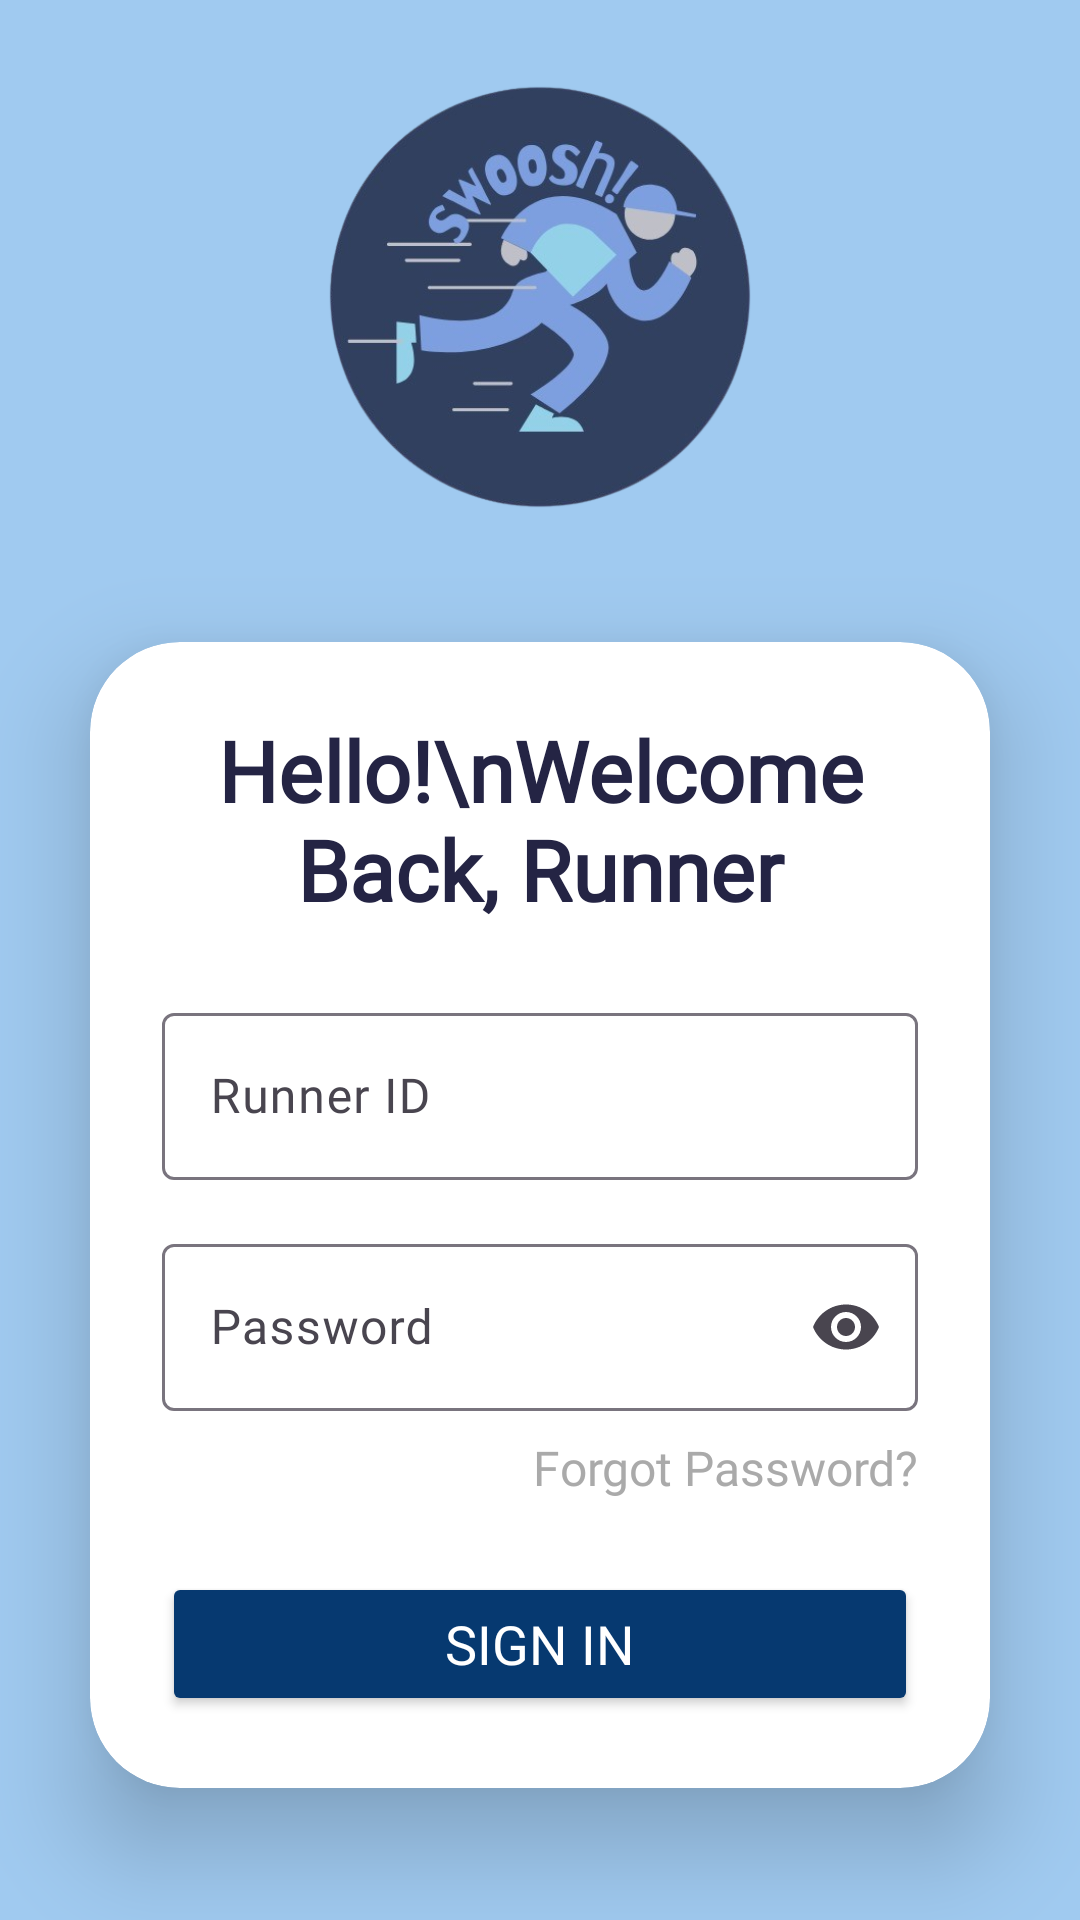

Produce the Android XML layout that renders to this screen, including the resource entries it uses.
<!-- AndroidManifest.xml: application theme Theme.SWOOSHv2 -->
<!-- res/layout/activity_runner_login.xml -->
<?xml version="1.0" encoding="utf-8"?>
<LinearLayout
    xmlns:android="http://schemas.android.com/apk/res/android"
    xmlns:app="http://schemas.android.com/apk/res-auto"
    xmlns:tools="http://schemas.android.com/tools"
    android:layout_width="match_parent"
    android:layout_height="match_parent"
    android:orientation="vertical"
    android:gravity="center"
    android:background="@drawable/img_2"
    tools:context=".RunnerLogin">

    
    <ImageView
        android:id="@+id/imageView"
        android:layout_width="match_parent"
        android:layout_height="170dp"
        android:src="@drawable/img_1" />

    
    <androidx.cardview.widget.CardView
        android:layout_width="match_parent"
        android:layout_height="wrap_content"
        android:layout_margin="30dp"
        app:cardCornerRadius="30dp"
        app:cardElevation="20dp">

        <LinearLayout
            android:layout_width="match_parent"
            android:layout_height="wrap_content"
            android:orientation="vertical"
            android:layout_gravity="center_horizontal"
            android:padding="24dp">

            


            
            <TextView
                android:id="@+id/textViewGreeting"
                android:layout_width="match_parent"
                android:layout_height="wrap_content"
                android:fontFamily="@font/made_tommy_eb"
                android:text="Hello!\nWelcome Back, Runner"
                android:textAlignment="center"
                android:textColor="@color/darkBlue"
                android:textSize="28sp"
                android:textStyle="bold" />

            <com.google.android.material.textfield.TextInputLayout
                android:id="@+id/runnerIDInputLayout"
                android:layout_width="match_parent"
                android:layout_height="wrap_content"
                android:layout_marginTop="24dp">

                <com.google.android.material.textfield.TextInputEditText
                    android:id="@+id/etRunnerID"
                    android:layout_width="match_parent"
                    android:layout_height="wrap_content"
                    android:hint="Runner ID"
                    android:fontFamily="@font/mustica"
                    android:inputType="text"
                    android:textColorHint="@android:color/darker_gray" />
            </com.google.android.material.textfield.TextInputLayout>


            
            <com.google.android.material.textfield.TextInputLayout
                android:id="@+id/passwordInputLayout"
                android:layout_width="match_parent"
                android:layout_height="wrap_content"
                android:layout_marginTop="16dp"
                app:endIconMode="password_toggle">

                <com.google.android.material.textfield.TextInputEditText
                    android:id="@+id/etRPassword"
                    android:layout_width="match_parent"
                    android:layout_height="wrap_content"
                    android:hint="Password"
                    android:fontFamily="@font/mustica"
                    android:inputType="textPassword"
                    android:textColorHint="@android:color/darker_gray" />
            </com.google.android.material.textfield.TextInputLayout>

            
            <TextView
                android:id="@+id/textViewForgotPassword"
                android:layout_width="match_parent"
                android:layout_height="wrap_content"
                android:layout_marginTop="8dp"
                android:text="Forgot Password?"
                android:textColor="@android:color/darker_gray"
                android:textSize="16sp"
                android:textAlignment="textEnd"
                android:fontFamily="@font/mustica" />

            
            <Button
                android:id="@+id/btnLogin"
                android:layout_width="match_parent"
                android:layout_height="48dp"
                android:layout_marginTop="24dp"
                android:backgroundTint="#063970"
                android:text="Sign In"
                android:textSize="18sp"
                android:fontFamily="@font/mustica"
                android:textColor="@android:color/white" />

        </LinearLayout>
    </androidx.cardview.widget.CardView>
</LinearLayout>
<!-- resources referenced by this layout -->
<resources>
  <color name="darkBlue">#242444</color>
  <!-- drawable img_1: png bitmap (drawable, 133880 bytes) -->
  <!-- drawable img_2: png bitmap (drawable, 4492 bytes) -->
  <style name="Theme.SWOOSHv2" parent="Base.Theme.SWOOSHv2" />
  <style name="Base.Theme.SWOOSHv2" parent="Theme.Material3.DayNight.NoActionBar">
          
          
      </style>
</resources>
